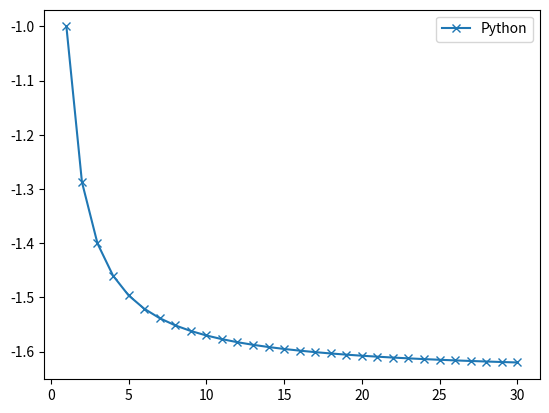

This figure's Python source:
import numpy as np
import matplotlib.pyplot as plt

class EnergyConfigs(object):
	"""docstring for EnergyConfigs"""
	def __init__(self, m, d, adimensionalised):
		
		self.m = m #Magnetic dipole moment
		self.d = d #Particle diameter

		self._mu_0 = 4 * np.pi * 1e-7

		self.U_max = (self._mu_0 * self.m**2) / (2 * np.pi * self.d**2)

		if adimensionalised == True:
			self.d = 1
			self.U_max = 1

	def U(self, r, theta):
		return -self.U_max * (self.d / r)**3 * (1 - 1.5 * np.sin(theta)**2)

	def add_dipole_chain(self, N0, N):
		"""
			Calculates the energy when adding a dipole to linear chains of different sizes
		"""

		E_configs = []
		r = []

		file = open('Ad_dipole_chain.dat', 'w')
		file.write('#Particles in chain\tChange in energy\n')

		for i in range(N0, N + 1): #Loop over different chain lenght

			E = 0 #Energy of the configuration

			for j in range(1, i+1): #Loop for particles in current chain

				E += -self.U_max / j**3

			file.write(str(i) + '\t' + str(E) + '\n')

			E_configs.append(E)
			r.append(i)

		file.close()

		return np.array(r), np.array(E_configs)

	def add_dipole_laterally(self, N0, N):

		E_configs = []
		r = []

		file = open('Ad_dipole_lateral.dat', 'w')
		file.write('#Particles in chain\tChange in energy\n')

		for i in range(N0, N+2, 2):
			
			E = 0 #Energy of the configuration

			for j in range(int(i/2)):

				r_j = np.sqrt((0.75 + (0.5 + j)**2))
				theta_j = np.arctan(np.sqrt(3) / (1 + 2*j))

				E += 2 * self.U(r_j, theta_j)

			file.write(str(i) + '\t' + str(E) + '\n')

			E_configs.append(E)
			r.append(i)

		file.close()

		return np.array(r), np.array(E_configs)

	def add_progressive_laterally(self, N0, Nf, points): #Use even N for simplicity
		'''
			Calculate the energy between the 2 chains depending on de separation of the chains
 			and between the added particle and both chains
 		'''

		h_0 = self.d * np.sqrt(3)/2 #Initial h
		hs = np.linspace(h_0, 0, points) #Array of h

		Energy_N = [] #list to store the energy of each configuration

		file = open('Ad_dipole_progressive_lateral.dat', 'w')
		file.write('#Relative height\tChange in energy\n')

		for N in range(N0, Nf + 2, 2):

			Energy = []

			file.write('\nN=' + str(N) + '\n')

			for h in hs: #Loop over different configs
				s = 2 * np.sqrt(self.d**2 - h**2) #Separation between chains to let the colloid insert
				E = 0 #Energy for the current configuration

				for i in range(int(N/2)): #Loop over chain particles

					#Energy between the colloid inserting and the rest of chains
					r_i = np.sqrt((np.sqrt(self.d**2 - h**2) + i * self.d)**2 + h**2) #Geometrical considerations (Pitagoras)
					theta_i = np.arctan(h / (np.sqrt(self.d**2 - h**2) + i * self.d)) 

					E += 2*self.U(r_i, theta_i)

					for j in range(int(N/2)):

						#Energy between chains
						r = s + j * self.d + i * self.d
						theta = 0

						E += self.U(r, theta)

				if h == h_0:
					E0 = E

				file.write(str(h) + '\t' + str(E - E0) + '\n')

				Energy.append(E - E0)

			Energy_N.append(Energy)

		return hs, np.array(Energy_N)

	def energy_barrier(self, N0, Nf, points):

		r, E = self.add_progressive_laterally(N0, Nf, points)

		E_barrier = []
		r = np.arange(N0, Nf + 2, 2)

		file = open('Energy_barrier.dat', 'w')
		file.write('#N particles\tEnergy\n')

		for i in range(len(E)):
			E_barrier.append(np.amax(E[i]))

			file.write(str(r[i]) + '\t' + str(np.amax(E[i])) + '\n')

		r = np.arange(N0, Nf + 2, 2)

		return r, np.array(E_barrier)

	def two_identical_chains_linear(self, N0, Nf):

		E_N = []
		r_N = []

		file = open('two_idetical_chains_linear.dat', 'w')
		file.write('#Number of particles\tChange in energy\n')

		for N in range(N0, Nf + 1): #Loop over all considered chain lengths

			E = 0
			r_N.append(N)

			for i in range(N): #Loop over chain particles

				for j in range(N): #Loop over the other chain particles

					#Energy between chains
					r = self.d * (i + j + 1)
					theta = 0

					E += self.U(r, theta)

			E_N.append(E)

			file.write(str(N) + '\t' + str(E) + '\n')

		return r_N, np.array(E_N)

class EnergyConfigs_AB(object):
	"""docstring for EnergyConfigs"""
	def __init__(self, m_A, m_B, d, adimensionalised):
		
		self.m_A = m_A #Magnetic dipole moment A
		self.m_B = m_B #Magnetic dipole moment B

		self.d = d #Particle diameter

		self._mu_0 = 4 * np.pi * 1e-7

		self.U_AA = (self._mu_0 * self.m_A**2) / (2 * np.pi * self.d**2)
		self.U_BB = (self._mu_0 * self.m_B**2) / (2 * np.pi * self.d**2)
		self.U_AB = (self._mu_0 * self.m_A * self.m_B) / (2 * np.pi * self.d**2)

		if adimensionalised == True:
			self.d = 1
			self.U_AB = 1

	def U(self, U, r, theta):
		return -U * (self.d / r)**3 * (1 - 1.5 * np.sin(theta)**2)

	def add_dipole_chain(self, N0, N):
		"""
			Calculates the energy when adding a dipole to linear chains of different sizes
		"""

		E_configs = []
		r = []

		file = open('Ad_dipole_chain.dat', 'w')
		file.write('Particles in chain\tChange in energy\n')

		for i in range(N0, N + 1): #Loop over different chain lenght

			E = 0 #Energy of the configuration

			for j in range(1, i+1): #Loop for particles in current chain

				E += -self.U_max / j**3

			file.write(str(i) + '\t' + str(E) + '\n')

			E_configs.append(E)
			r.append(i)

		file.close()

		return np.array(r), np.array(E_configs)

	def add_dipole_laterally(self, N0, N):

		E_configs = []
		r = []

		file = open('Ad_dipole_lateral.dat', 'w')
		file.write('Particles in chain\tChange in energy\n')

		for i in range(N0, N+2, 2):
			
			E = 0 #Energy of the configuration

			for j in range(int(i/2)):

				r_j = np.sqrt((0.75 + (0.5 + j)**2))
				theta_j = np.arctan(np.sqrt(3) / (1 + 2*j))

				E += 2 * self.U(r_j, theta_j)

			file.write(str(i) + '\t' + str(E) + '\n')

			E_configs.append(E)
			r.append(i)

		file.close()

		return np.array(r), np.array(E_configs)

	def add_progressive_laterally(self, N0, Nf, points): #Use even N for simplicity
		'''
			Calculate the energy between the 2 chains depending on de separation of the chains
 			and between the added particle and both chains
 		'''

		h_0 = self.d * np.sqrt(3)/2 #Initial h
		hs = np.linspace(h_0, 0, points) #Array of h

		Energy_N = [] #list to store the energy of each configuration

		file = open('Ad_dipole_progressive_lateral.dat', 'w')
		file.write('Relative height\tChange in energy\n')

		for N in range(N0, Nf + 2, 2):

			Energy = []

			file.write('\nN=' + str(N) + '\n')

			for h in hs: #Loop over different configs
				s = 2 * np.sqrt(self.d**2 - h**2) #Separation between chains to let the colloid insert
				E = 0 #Energy for the current configuration

				for i in range(int(N/2)): #Loop over chain particles

					#Energy between the colloid inserting and the rest of chains
					r_i = np.sqrt((np.sqrt(self.d**2 - h**2) + i * self.d)**2 + h**2) #Geometrical considerations (Pitagoras)
					theta_i = np.arctan(h / (np.sqrt(self.d**2 - h**2) + i * self.d)) 

					E += 2*self.U(r_i, theta_i)

					for j in range(int(N/2)):

						#Energy between chains
						r = s + j * self.d + i * self.d
						theta = 0

						E += self.U(r, theta)

				if h == h_0:
					E0 = E

				file.write(str(h) + '\t' + str(E - E0) + '\n')

				Energy.append(E - E0)

			Energy_N.append(Energy)

		return hs, np.array(Energy_N)

	def energy_barrier(self, N0, Nf, points):

		r, E = self.add_progressive_laterally(N0, Nf, points)

		E_barrier = []

		for i in range(len(E)):
			E_barrier.append(np.amax(E[i]))

		r = np.arange(N0, Nf + 2, 2)

		return r, np.array(E_barrier)

class MakePlot(object):
	def __init__(self, title, xlabel, ylabel, data_labels, avg_labels, grid, data_linestyles, avg_linestyles, data_colors, avg_colors, data_markers, plot_avg, default, legend, equil, right, left, top, bottom, wspace, hspace, width, height, background, borders):

		self.title = title
		self.xlabel = xlabel
		self.ylabel = ylabel
		self.data_labels = data_labels
		self.avg_labels = avg_labels
		self.grid = grid

		self.data_linestyles = data_linestyles
		self.avg_linestyles = avg_linestyles
		self.data_colors = data_colors
		self.avg_colors = avg_colors
		self.data_markers = data_markers

		self.plot_avg = plot_avg
		self.default = default
		self.legend = legend

		self.equil = equil

		#Customize figure
		self.right = right
		self.left = left
		self.top = top
		self.bottom = bottom
		self.wspace = wspace
		self.hspace = hspace

		self.x = width
		self.y = height

		self.background = background
		self.borders = borders

	#Plot analysed data
	def plot(self, x_array, y_array):

		if self.default == False:
			plt.figure(figsize=(self.x, self.y), facecolor=self.background, edgecolor=self.borders)

		if len(y_array.shape) == 1 :

			avg = np.mean(y_array[self.equil :])

			if self.default == True:
				plt.plot(x_array, y_array)

				if self.plot_avg == True:
					plt.plot(x_array, np.linspace(avg, avg, len(x_array)))

			else:
				plt.plot(x_array, y_array, ls=self.data_linestyles[0], marker=self.data_markers[0] , color=self.data_colors[0], label=self.data_labels[0])

				if self.plot_avg == True:
					plt.plot(x_array, np.linspace(avg, avg, len(x_array)), ls=self.avg_linestyles[0], color=self.avg_colors[0], label=self.avg_labels[0] + ' ' + str(round(avg, 3)))

		else:

			if len(self.data_labels) == len(y_array) and len(self.data_colors) == len(y_array) and len(self.data_linestyles) == len(y_array):
				for i in range(len(y_array)):

					avg = np.mean(y_array[i][self.equil :])

					if self.default == True:

						plt.plot(x_array, y_array[i])

						if self.plot_avg == True:
							plt.plot(x_array, np.linspace(avg, avg, len(x_array)))

					else:
						plt.plot(x_array, y_array[i], ls=self.data_linestyles[i], marker=self.data_markers[i], color=self.data_colors[i], label=self.data_labels[i])

						if self.plot_avg == True:
							plt.plot(x_array, np.linspace(avg, avg, len(x_array)), ls='--', color='k', label='Average' + ' ' + str(round(avg, 3)))	

			else:			

				for i in range(len(y_array)):

					avg = np.mean(y_array[i][self.equil :])

					if self.default == True:

						plt.plot(x_array, y_array[i])

						if self.plot_avg == True:
							plt.plot(x_array, np.linspace(avg, avg, len(x_array)))

					else:
						plt.plot(x_array, y_array[i], ls=self.data_linestyles[0], marker=self.data_markers[0], color=self.data_colors[0], label=self.data_labels[0])

						if self.plot_avg == True:
							plt.plot(x_array, np.linspace(avg, avg, len(x_array)), ls='--', color='k', label='Average' + ' ' + str(round(avg, 3)))
							

		plt.title(self.title)
		plt.xlabel(self.xlabel)
		plt.ylabel(self.ylabel)

		if self.default == False:
			plt.subplots_adjust(right=self.right, left=self.left, top=self.top, bottom=self.bottom, wspace=self.wspace, hspace=self.hspace)
			self.legend == False

		if self.legend == True:
			plt.legend()

		plt.grid(self.grid)
		#plt.show()

		return plt

	def plot_comparison(self, x_array, y_array):

		if self.default == False:
			plt.figure(figsize=(self.x, self.y), facecolor=self.background, edgecolor=self.borders)

		for i in range(2):

			avg = np.mean(y_array[i][self.equil :])

			if self.default == True:
				plt.plot(x_array[i], y_array[i])

				if self.plot_avg == True:
					plt.plot(x_array[i], np.linspace(avg, avg, len(x_array[i])))

			else:
				plt.plot(x_array[i], y_array[i], ls=self.data_linestyles[i], marker=self.data_markers[i] , color=self.data_colors[i], label=self.data_labels[i])

				if self.plot_avg == True:
					plt.plot(x_array[i], np.linspace(avg, avg, len(x_array[i])), ls=self.avg_linestyles[i], color=self.avg_colors[i], label=self.avg_labels[i] + ' ' + str(round(avg, 3)))


			plt.title(self.title)
			plt.xlabel(self.xlabel)
			plt.ylabel(self.ylabel)

			if self.default == False:
				plt.subplots_adjust(right=self.right, left=self.left, top=self.top, bottom=self.bottom, wspace=self.wspace, hspace=self.hspace)
				self.legend == False

			if self.legend == True:
				plt.legend()

			plt.grid(self.grid)

		return plt
				

if __name__ == "__main__":

	m = 1
	d = 1
	Nf = 30
	N0 = 1
	points = 100

	adimensionalized = True

	energies = EnergyConfigs(m, d, adimensionalized)

	r, E = energies.two_identical_chains_linear(N0, Nf)

	times = len(E.shape)

	if times > 1:
		for i in range(len(E)):
			print(np.amax(E[i]))
			plt.plot(r, E[i], ls='-', marker='x', label='Python')
			plt.xlim(0.9, 0)
	else:
		plt.plot(r, E, ls='-', marker='x', label='Python')


	#plt.plot(r_file, E_file, label='File')
	plt.legend()
	plt.show()






		
